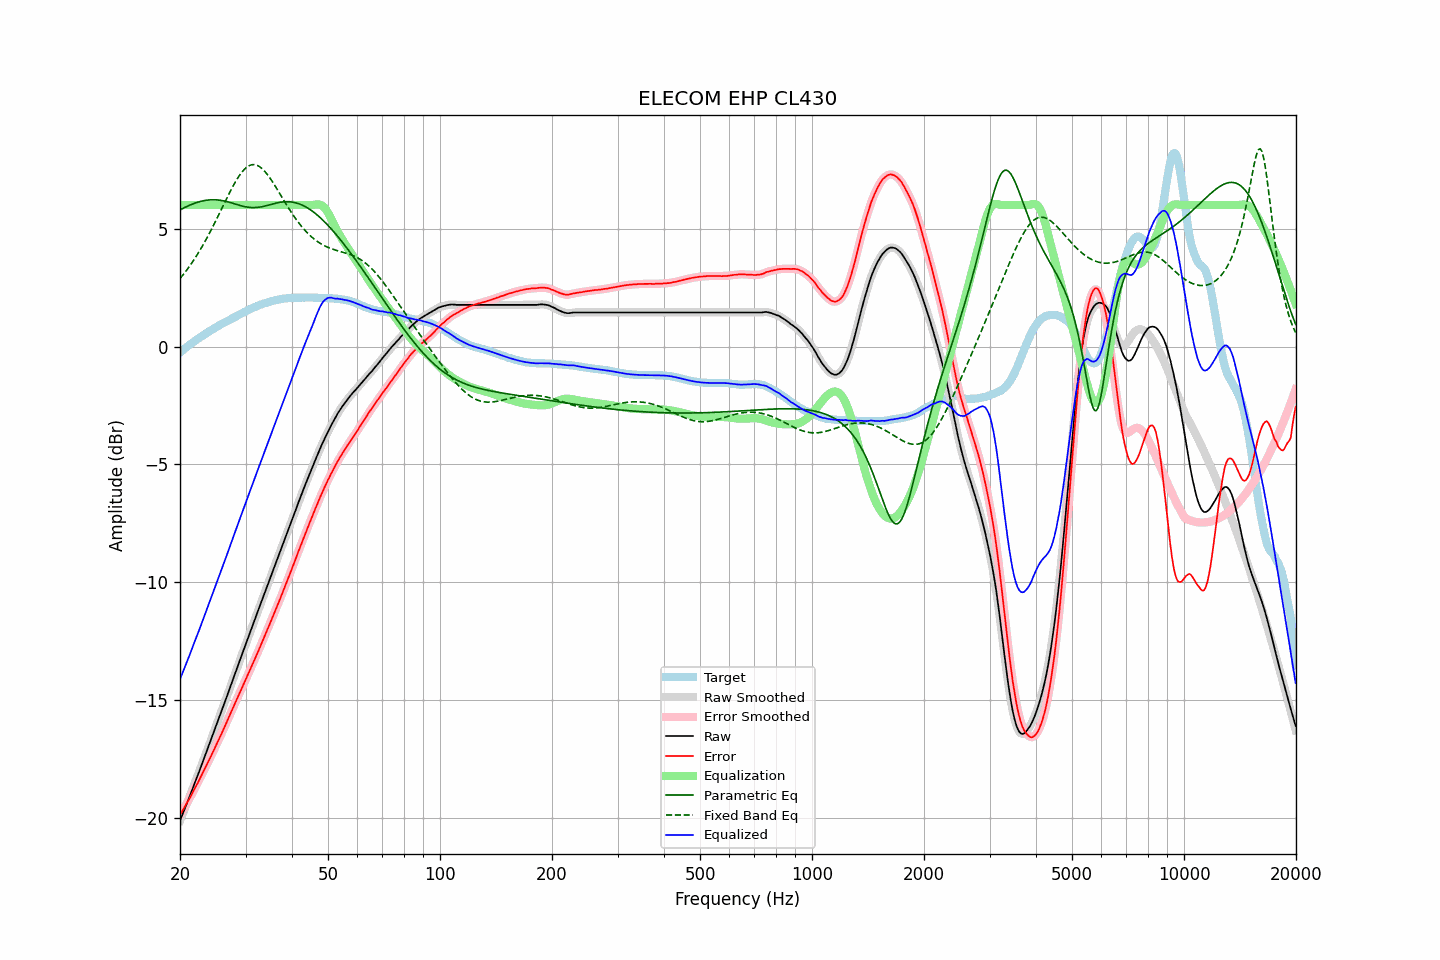

The file beside this chart, header and first rows:
frequency, raw, error, smoothed, error_smoothed, equalization, parametric_eq, fixed_band_eq, equalized_raw, equalized_smoothed, target
20.00, -20.10, -19.85, -20.11, -19.85, 6.00, 5.79, 2.88, -14.10, -14.11, -0.25
20.20, -19.93, -19.74, -19.93, -19.74, 6.00, 5.83, 2.97, -13.93, -13.93, -0.19
20.40, -19.76, -19.62, -19.76, -19.62, 6.00, 5.86, 3.05, -13.76, -13.76, -0.14
20.61, -19.60, -19.51, -19.59, -19.51, 6.00, 5.90, 3.14, -13.60, -13.59, -0.08
20.81, -19.41, -19.38, -19.42, -19.39, 6.00, 5.93, 3.22, -13.41, -13.42, -0.03
21.02, -19.24, -19.27, -19.24, -19.27, 6.00, 5.96, 3.32, -13.24, -13.24, 0.03
21.23, -19.07, -19.15, -19.07, -19.15, 6.00, 5.99, 3.41, -13.07, -13.07, 0.08
21.44, -18.89, -19.02, -18.89, -19.02, 6.00, 6.02, 3.51, -12.89, -12.89, 0.13
21.66, -18.72, -18.89, -18.71, -18.89, 6.00, 6.05, 3.61, -12.72, -12.71, 0.17
21.87, -18.53, -18.76, -18.53, -18.76, 6.00, 6.07, 3.71, -12.53, -12.53, 0.23
22.09, -18.35, -18.63, -18.36, -18.63, 6.00, 6.10, 3.82, -12.35, -12.36, 0.28
22.31, -18.18, -18.51, -18.18, -18.50, 6.00, 6.12, 3.92, -12.18, -12.18, 0.32
22.54, -18.01, -18.37, -18.00, -18.37, 6.00, 6.14, 4.04, -12.01, -12.00, 0.36
22.76, -17.82, -18.24, -17.83, -18.24, 6.00, 6.16, 4.15, -11.82, -11.83, 0.41
22.99, -17.64, -18.10, -17.64, -18.10, 6.00, 6.17, 4.27, -11.64, -11.64, 0.45
23.22, -17.46, -17.97, -17.46, -17.96, 6.00, 6.19, 4.39, -11.46, -11.46, 0.50
23.45, -17.27, -17.82, -17.28, -17.82, 6.00, 6.20, 4.51, -11.27, -11.28, 0.54
23.69, -17.10, -17.69, -17.09, -17.68, 6.00, 6.21, 4.63, -11.10, -11.09, 0.59
23.92, -16.91, -17.54, -16.91, -17.54, 6.00, 6.21, 4.76, -10.91, -10.91, 0.63
24.16, -16.72, -17.40, -16.73, -17.41, 6.00, 6.22, 4.89, -10.72, -10.73, 0.68
24.40, -16.54, -17.26, -16.54, -17.26, 6.00, 6.22, 5.02, -10.54, -10.54, 0.72
24.65, -16.36, -17.12, -16.36, -17.12, 6.00, 6.22, 5.16, -10.36, -10.36, 0.76
24.89, -16.17, -16.97, -16.17, -16.97, 6.00, 6.22, 5.29, -10.17, -10.17, 0.80
25.14, -15.98, -16.82, -15.98, -16.82, 6.00, 6.22, 5.43, -9.98, -9.98, 0.84
25.39, -15.80, -16.68, -15.80, -16.68, 6.00, 6.21, 5.57, -9.80, -9.80, 0.88
25.65, -15.62, -16.53, -15.62, -16.54, 6.00, 6.20, 5.71, -9.62, -9.62, 0.92
25.91, -15.44, -16.40, -15.43, -16.39, 6.00, 6.19, 5.85, -9.44, -9.43, 0.96
26.16, -15.24, -16.24, -15.25, -16.24, 6.00, 6.18, 5.99, -9.24, -9.25, 1.00
26.43, -15.06, -16.08, -15.06, -16.09, 6.00, 6.16, 6.13, -9.06, -9.06, 1.03
26.69, -14.86, -15.93, -14.87, -15.93, 6.00, 6.15, 6.27, -8.86, -8.87, 1.07
26.96, -14.68, -15.78, -14.68, -15.78, 6.00, 6.13, 6.41, -8.68, -8.68, 1.10
27.23, -14.49, -15.62, -14.49, -15.62, 6.00, 6.11, 6.54, -8.49, -8.49, 1.13
27.50, -14.30, -15.47, -14.30, -15.47, 6.00, 6.09, 6.68, -8.30, -8.30, 1.17
27.77, -14.10, -15.32, -14.10, -15.31, 6.00, 6.07, 6.80, -8.10, -8.10, 1.21
28.05, -13.91, -15.16, -13.91, -15.16, 6.00, 6.05, 6.93, -7.91, -7.91, 1.24
28.33, -13.72, -15.01, -13.72, -15.01, 6.00, 6.03, 7.04, -7.72, -7.72, 1.28
28.62, -13.54, -14.86, -13.54, -14.85, 6.00, 6.01, 7.15, -7.54, -7.54, 1.32
28.90, -13.34, -14.70, -13.35, -14.70, 6.00, 5.99, 7.26, -7.34, -7.35, 1.36
29.19, -13.16, -14.55, -13.16, -14.55, 6.00, 5.97, 7.35, -7.16, -7.16, 1.39
29.48, -12.97, -14.40, -12.97, -14.40, 6.00, 5.95, 7.44, -6.97, -6.97, 1.43
29.78, -12.79, -14.25, -12.79, -14.25, 6.00, 5.94, 7.51, -6.79, -6.79, 1.47
30.08, -12.60, -14.09, -12.60, -14.10, 6.00, 5.92, 7.57, -6.60, -6.60, 1.50
30.38, -12.42, -13.95, -12.41, -13.95, 6.00, 5.91, 7.63, -6.42, -6.41, 1.53
30.68, -12.22, -13.79, -12.23, -13.79, 6.00, 5.90, 7.67, -6.22, -6.23, 1.56
30.99, -12.05, -13.65, -12.04, -13.64, 6.00, 5.90, 7.69, -6.05, -6.04, 1.60
31.30, -11.86, -13.49, -11.86, -13.49, 6.00, 5.89, 7.71, -5.86, -5.86, 1.63
31.61, -11.67, -13.34, -11.67, -13.34, 6.00, 5.89, 7.71, -5.67, -5.67, 1.66
31.93, -11.49, -13.18, -11.49, -13.18, 6.00, 5.89, 7.70, -5.49, -5.49, 1.69
32.24, -11.30, -13.02, -11.30, -13.02, 6.00, 5.90, 7.68, -5.30, -5.30, 1.72
32.57, -11.12, -12.86, -11.12, -12.86, 6.00, 5.91, 7.65, -5.12, -5.12, 1.75
32.89, -10.93, -12.71, -10.93, -12.70, 6.00, 5.92, 7.60, -4.93, -4.93, 1.78
33.22, -10.74, -12.54, -10.75, -12.54, 6.00, 5.93, 7.55, -4.74, -4.75, 1.79
33.55, -10.56, -12.38, -10.56, -12.38, 6.00, 5.94, 7.48, -4.56, -4.56, 1.82
33.89, -10.37, -12.21, -10.38, -12.22, 6.00, 5.96, 7.41, -4.37, -4.38, 1.84
34.23, -10.20, -12.05, -10.19, -12.06, 6.00, 5.98, 7.32, -4.20, -4.19, 1.86
34.57, -10.01, -11.90, -10.01, -11.89, 6.00, 6.00, 7.23, -4.01, -4.01, 1.89
34.92, -9.83, -11.73, -9.83, -11.73, 6.00, 6.01, 7.14, -3.83, -3.83, 1.90
35.27, -9.65, -11.57, -9.65, -11.57, 6.00, 6.03, 7.04, -3.65, -3.65, 1.92
35.62, -9.47, -11.41, -9.46, -11.40, 6.00, 6.05, 6.93, -3.47, -3.46, 1.94
35.97, -9.28, -11.24, -9.28, -11.24, 6.00, 6.07, 6.83, -3.28, -3.28, 1.96
... 635 more rows
